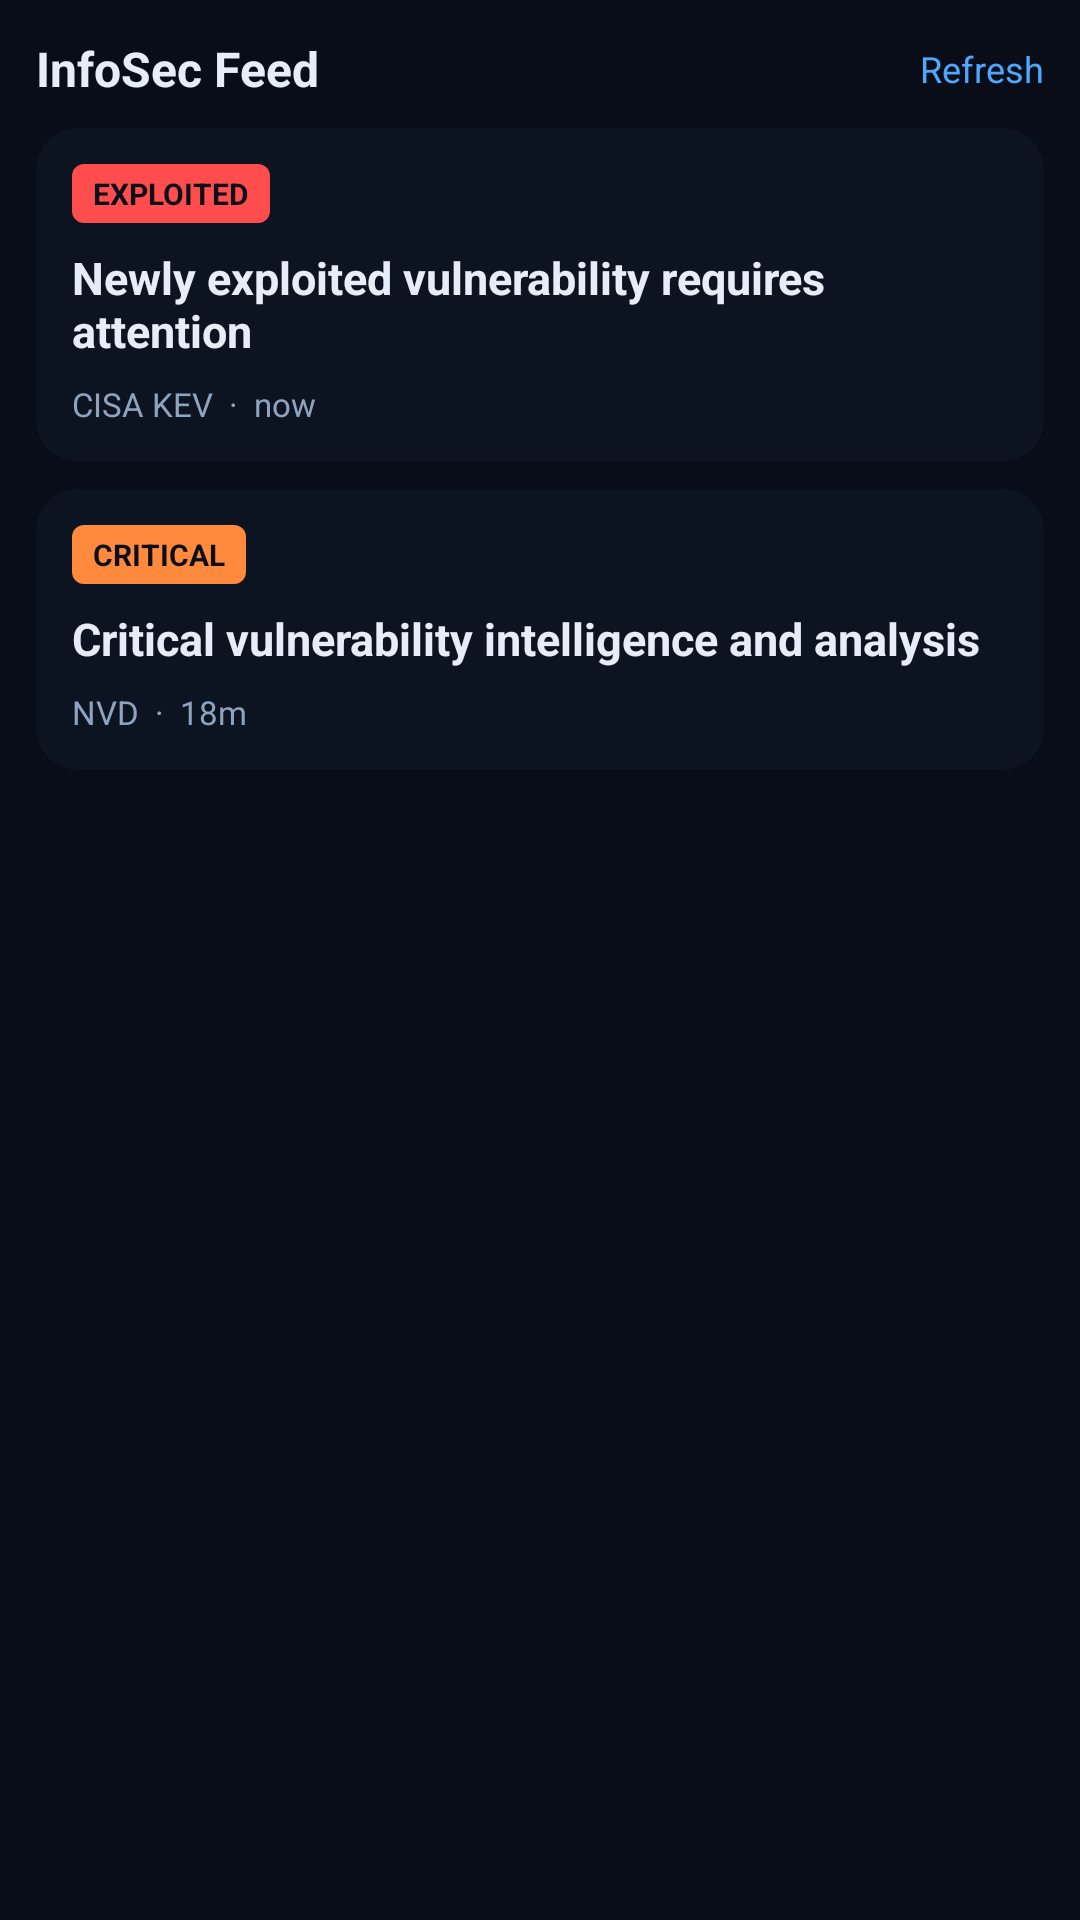

Write the Android layout XML for this screen, with the resource values it uses.
<!-- AndroidManifest.xml: application theme Theme.InfoSecFeed -->
<!-- res/layout/widget_preview.xml -->
<?xml version="1.0" encoding="utf-8"?>
<LinearLayout xmlns:android="http://schemas.android.com/apk/res/android"
    android:layout_width="match_parent"
    android:layout_height="match_parent"
    android:background="@drawable/widget_bg"
    android:orientation="vertical"
    android:padding="12dp">
    <LinearLayout
        android:layout_width="match_parent"
        android:layout_height="wrap_content"
        android:gravity="center_vertical"
        android:orientation="horizontal"
        android:paddingBottom="9dp">
        <TextView
            android:layout_width="0dp"
            android:layout_height="wrap_content"
            android:layout_weight="1"
            android:text="@string/widget_title"
            android:textColor="@color/text"
            android:textSize="16sp"
            android:textStyle="bold" />
        <TextView
            android:layout_width="wrap_content"
            android:layout_height="wrap_content"
            android:text="@string/refresh"
            android:textColor="@color/accent"
            android:textSize="12sp" />
    </LinearLayout>
    <LinearLayout
        android:layout_width="match_parent"
        android:layout_height="wrap_content"
        android:background="@drawable/widget_item_bg"
        android:orientation="vertical"
        android:padding="12dp">
        <TextView
            android:layout_width="wrap_content"
            android:layout_height="wrap_content"
            android:background="@drawable/badge_exploited"
            android:paddingStart="7dp"
            android:paddingTop="3dp"
            android:paddingEnd="7dp"
            android:paddingBottom="3dp"
            android:text="EXPLOITED"
            android:textColor="@color/badge_text"
            android:textSize="10sp"
            android:textStyle="bold" />
        <TextView
            android:layout_width="match_parent"
            android:layout_height="wrap_content"
            android:layout_marginTop="8dp"
            android:text="Newly exploited vulnerability requires attention"
            android:textColor="@color/text"
            android:textSize="15sp"
            android:textStyle="bold" />
        <TextView
            android:layout_width="match_parent"
            android:layout_height="wrap_content"
            android:layout_marginTop="7dp"
            android:text="CISA KEV  ·  now"
            android:textColor="@color/text_dim"
            android:textSize="11sp" />
    </LinearLayout>
    <LinearLayout
        android:layout_width="match_parent"
        android:layout_height="wrap_content"
        android:layout_marginTop="9dp"
        android:background="@drawable/widget_item_bg"
        android:orientation="vertical"
        android:padding="12dp">
        <TextView
            android:layout_width="wrap_content"
            android:layout_height="wrap_content"
            android:background="@drawable/badge_critical"
            android:paddingStart="7dp"
            android:paddingTop="3dp"
            android:paddingEnd="7dp"
            android:paddingBottom="3dp"
            android:text="CRITICAL"
            android:textColor="@color/badge_text"
            android:textSize="10sp"
            android:textStyle="bold" />
        <TextView
            android:layout_width="match_parent"
            android:layout_height="wrap_content"
            android:layout_marginTop="8dp"
            android:text="Critical vulnerability intelligence and analysis"
            android:textColor="@color/text"
            android:textSize="15sp"
            android:textStyle="bold" />
        <TextView
            android:layout_width="match_parent"
            android:layout_height="wrap_content"
            android:layout_marginTop="7dp"
            android:text="NVD  ·  18m"
            android:textColor="@color/text_dim"
            android:textSize="11sp" />
    </LinearLayout>
</LinearLayout>
<!-- resources referenced by this layout -->
<resources>
  <color name="accent">#4EA8FF</color>
  <color name="badge_text">#0A0F1A</color>
  <color name="text">#E6EDF7</color>
  <color name="text_dim">#8FA3BF</color>
  <!-- drawable badge_critical (drawable) -->
  <?xml version="1.0" encoding="utf-8"?>
  <shape xmlns:android="http://schemas.android.com/apk/res/android" android:shape="rectangle">
      <solid android:color="@color/critical" />
      <corners android:radius="4dp" />
  </shape>
  <!-- drawable badge_exploited (drawable) -->
  <?xml version="1.0" encoding="utf-8"?>
  <shape xmlns:android="http://schemas.android.com/apk/res/android" android:shape="rectangle">
      <solid android:color="@color/exploited" />
      <corners android:radius="4dp" />
  </shape>
  <!-- drawable widget_bg (drawable) -->
  <?xml version="1.0" encoding="utf-8"?>
  <shape xmlns:android="http://schemas.android.com/apk/res/android" android:shape="rectangle">
      <solid android:color="@color/bg" />
      <corners android:radius="20dp" />
  </shape>
  <!-- drawable widget_item_bg (drawable) -->
  <?xml version="1.0" encoding="utf-8"?>
  <shape xmlns:android="http://schemas.android.com/apk/res/android" android:shape="rectangle">
      <solid android:color="@color/surface_alt" />
      <corners android:radius="14dp" />
  </shape>
  <string name="refresh">Refresh</string>
  <string name="widget_title">InfoSec Feed</string>
  <style name="Theme.InfoSecFeed" parent="Theme.AppCompat.NoActionBar">
          <item name="android:statusBarColor">@color/bg</item>
          <item name="android:navigationBarColor">@color/bg</item>
          <item name="android:windowBackground">@color/bg</item>
      </style>
  <color name="critical">#FF8A3D</color>
  <color name="exploited">#FF4D4D</color>
  <color name="bg">#080D17</color>
  <color name="surface_alt">#0D1421</color>
</resources>
